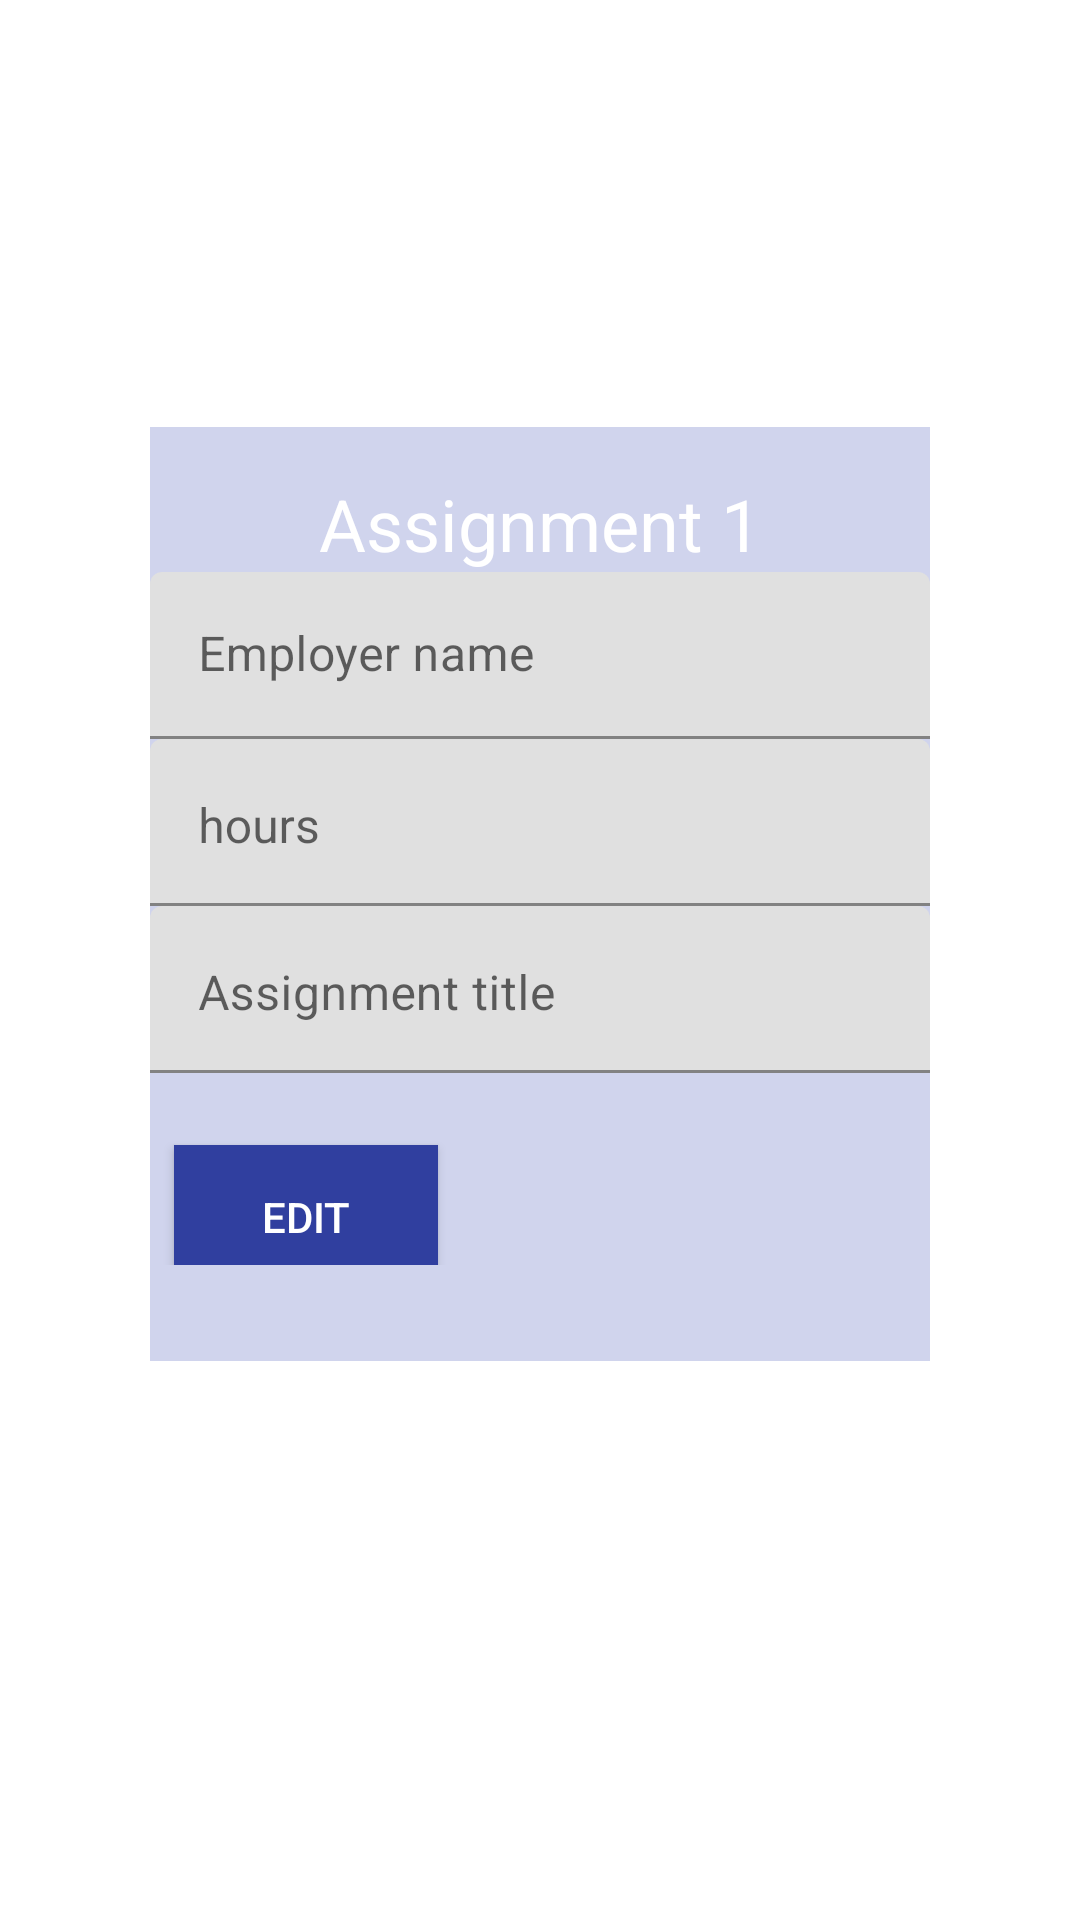

Produce the Android XML layout that renders to this screen, including the resource entries it uses.
<!-- AndroidManifest.xml: application theme AppTheme -->
<!-- res/layout/activity_editassignment.xml -->
<LinearLayout xmlns:android="http://schemas.android.com/apk/res/android"
    android:layout_width="fill_parent"
    android:layout_height="fill_parent"

    android:layout_gravity="center"
    android:id="@+id/lin_form"
    android:gravity="center"
    android:orientation="vertical" >


    <LinearLayout
        android:background="#CCC5CAE9"
        android:layout_marginLeft="50dp"
        android:layout_marginBottom="80dp"
        android:layout_marginRight="50dp"
        android:layout_marginTop="36dp"
        android:layout_width="match_parent"
        android:layout_height="wrap_content"
        android:orientation="vertical">

        <ScrollView android:id="@+id/login_form" android:layout_width="match_parent" android:layout_height="match_parent">





            <LinearLayout    android:focusable="true"
                android:focusableInTouchMode="true" android:orientation="vertical" android:layout_marginTop="16dp" android:id="@+id/email_login_form" android:layout_width="match_parent" android:layout_height="wrap_content">
                <TextView
                    android:id="@+id/textView2"
                    android:layout_width="match_parent"
                    android:layout_height="wrap_content"
                    android:textColor="#ffffff"
                    android:textSize="24dp"
                    android:gravity="center"
                    android:text="Assignment 1" />
                <android.support.design.widget.TextInputLayout
                    android:layout_height="wrap_content" android:layout_width="fill_parent">

                    <EditText android:id="@+id/name"   android:nextFocusUp="@id/name"
                        android:nextFocusLeft="@id/name" android:imeOptions="actionNext"  android:layout_width="match_parent" android:layout_height="wrap_content" android:hint="Employer name" android:maxLines="1"  android:inputType="text"  />
                </android.support.design.widget.TextInputLayout>
                <LinearLayout
                    android:layout_width="match_parent"
                    android:layout_height="wrap_content"
                    android:orientation="horizontal"
                    android:focusable="true"
                    android:focusableInTouchMode="true">

                    <android.support.design.widget.TextInputLayout
                        android:layout_height="wrap_content" android:layout_width="fill_parent">

                        <EditText android:id="@+id/userid"   android:nextFocusUp="@id/userid"
                            android:nextFocusLeft="@id/userid" android:gravity="bottom" android:imeOptions="actionNext"  android:layout_width="match_parent" android:layout_height="wrap_content" android:hint="hours" android:maxLines="1"  android:inputType="textPassword"   />
                    </android.support.design.widget.TextInputLayout>




                </LinearLayout>

                <android.support.design.widget.TextInputLayout
                    android:layout_height="wrap_content" android:layout_width="fill_parent">

                    <EditText android:id="@+id/confirmid"   android:nextFocusUp="@id/confirmid"
                        android:nextFocusLeft="@id/confirmid" android:gravity="bottom" android:imeOptions="actionNext"  android:layout_width="match_parent" android:layout_height="wrap_content" android:hint="Assignment title" android:maxLines="1"  android:inputType="textPassword"   />
                </android.support.design.widget.TextInputLayout>
                <LinearLayout
                    android:layout_width="match_parent"
                    android:layout_height="wrap_content"
                    android:orientation="horizontal"
                    android:layout_marginBottom="32dp"
                    >
                    
                        
                        
                        
                        
                        
                        
                        
                        
                        
                        
                    <Button
                        android:id="@+id/register"
                        android:layout_width="wrap_content"
                        android:layout_height="wrap_content"
                        android:layout_gravity="center"
                        android:layout_marginTop="16dp"
                        android:layout_marginLeft="8dp"
                        android:layout_marginRight="8dp"
                        android:background="@color/colorPrimaryDark"
                        android:textColor="#ffffff"
                        android:text="Edit" />
                </LinearLayout>


            </LinearLayout>
        </ScrollView>


    </LinearLayout>
</LinearLayout>
<!-- resources referenced by this layout -->
<resources>
  <color name="colorPrimaryDark">#303F9F</color>
  <!-- drawable button_bg (drawable-v24) -->
  <?xml version="1.0" encoding="utf-8"?>
  
  <shape xmlns:android="http://schemas.android.com/apk/res/android"
      android:shape="rectangle">
      <gradient android:startColor="#bababa"
          android:endColor="#FFFFFF"
          android:angle="270" />
      <corners android:radius="3dp" />
      <stroke android:width="5px" android:color="@color/colorPrimaryDark" />
  
  </shape>
  <style name="AppTheme" parent="Theme.MaterialComponents.Light.NoActionBar">
          
          <item name="colorPrimary">@color/colorPrimary</item>
          <item name="colorPrimaryDark">@color/colorPrimaryDark</item>
          <item name="colorSecondary">@color/colorAccent</item>
          <item name="colorAccent">@color/colorAccent</item>
          <item name="windowActionBar">false</item>
          <item name="windowNoTitle">true</item>
      </style>
  <color name="colorPrimary">#3F51B5</color>
  <color name="colorAccent">#FF4081</color>
</resources>
